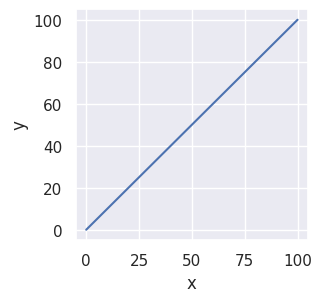

This figure's Python source:
%matplotlib inline

import matplotlib.pyplot as plt
import numpy as np
import seaborn as sns

sns.set()

# Initialize a figure and axes object
fig, ax = plt.subplots(figsize=(3,3))

# Data
x = np.linspace(0,100,100)
y = np.linspace(0,100,100)

# Add data a scatter points onto axes
ax.plot(x, y)

# Name axes
ax.set_xlabel('x');
ax.set_ylabel('y');